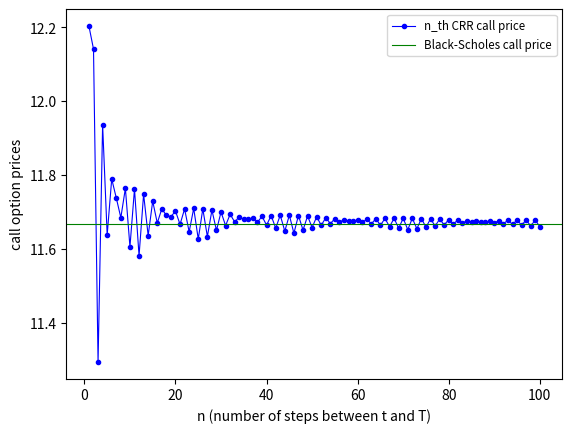

Write Python code to recreate this figure.
# Copyright © 2020 pilara monkgogi moshebashebi. All rights reserved.
# This script is designed to calculate the initial price of a call option
# in the n_th Cox-Ross-Rubinstein (CRR) model using backward induction.

# ------- External libraries and functions
from numpy import linspace
from numpy import exp, sqrt
import matplotlib.pyplot as plt
# -------

# ------- n_th CRR price function


def crr_call_BI(S0, K, T, n, sigma, r):
    """
    crr_call_BI(S0, K, T, n, sigma, r) = initial price of a plain vanilla call option
    in the n_th crr model using backward induction 

    Function inputs:
    S0 = initial asset price
    K = strike pirce
    T = expiry time
    n = number of time steps to maturity 
    sigma = volatility
    r = interest rate in the n_th crr model
    """

    # Checking input parameters
    if S0 <= 0.0 or r <= -1:
        print("Invalid input arguments")
        print("Terminating program")
        return(1)

    # Check for viability of n_th CRR model
    if n <= (1 / 4) * (sigma**2) * T:
        print("Invalid input arguments")
        print("Terminating program")
        return(1)

    # n_th CRR model parameters
    Delta_t = T / n
    U = exp((r - 0.5 * sigma**2) * Delta_t + sigma * sqrt(Delta_t))
    D = exp((r - 0.5 * sigma**2) * Delta_t - sigma * sqrt(Delta_t))

    # Calculating terminal asset prices
    ST = list()
    for i in range(0, n + 1):
        ST.append(S0 * U ** (n - i) * D ** i)
        # Alternatively:
        # ST.append(S0 * (exp((r - 0.5 * (sigma**2)) * T) + sigma *
        #                 ((N - i) * sqrt(Delta_t) + i * (-sqrt(Delta_t)))))

        # ST.append(S0 * exp(sigma * ((new_u * (N - i)) + new_d * i)))

    # Calculating terminal payoff of call option
    price = []
    for i in ST:
        price.append(max((i - K), 0))

    # Calculating risk neutral probabilities
    R = exp(r * Delta_t)
    q = (R - D) / (U - D)

    # Simulate time
    time = list(linspace(0, T, n + 1))
    time.pop()
    time.reverse()  # time =  (N-1)Delta_t,..., 2Delta_t, Delta_t, 0

    for i in time:
        for j in range(0, len(price) - 1):
            # price[j] = ((q * price[j]) + (1 - q) *
            #             price[j + 1]) / ((1 + r_dash)**(Delta_t))
            price[j] = ((q * price[j]) + (1 - q) *
                        price[j + 1]) / (R)
        price.pop()

    return(price[0])
# -------

# ------- Test 0
# This section of the script is designed to test the crr_call_BI function.


# Input parameters
S0 = 100
K = 100
T = 1
n = 1
sigma = 0.15
r = 0.1

# Output
print(crr_call_BI(S0, K, T, 1, sigma, r))
# Solution: 12.203408251440539
# -------

# ------- Test 1
# This section of the script is designed simulate the prices of a call
# option using the above crr_call_BI function for n approaching infinity.

# Input parameters
n = list(range(0, 101, 1))
del n[0]  # We do not have a simulation when n=0.
# All other parameters remain as before.

# Initialisation
prices0 = list()

for i in n:
    prices0.append(crr_call_BI(S0, K, T, i, sigma, r))

# Plots
fig, ax = plt.subplots()
ax.plot(n, prices0, color="blue", linewidth=0.8,
        marker=".", label="n_th CRR call price")
ax.axhline(y=11.669128, color="green", linewidth=0.8,
           label="Black-Scholes call price")
ax.set_xlabel("n (number of steps between t and T)")
ax.set_ylabel("call option prices")
ax.legend(fontsize="small")
plt.savefig("crr_bs1")
plt.show()
# -------

# ------- End
